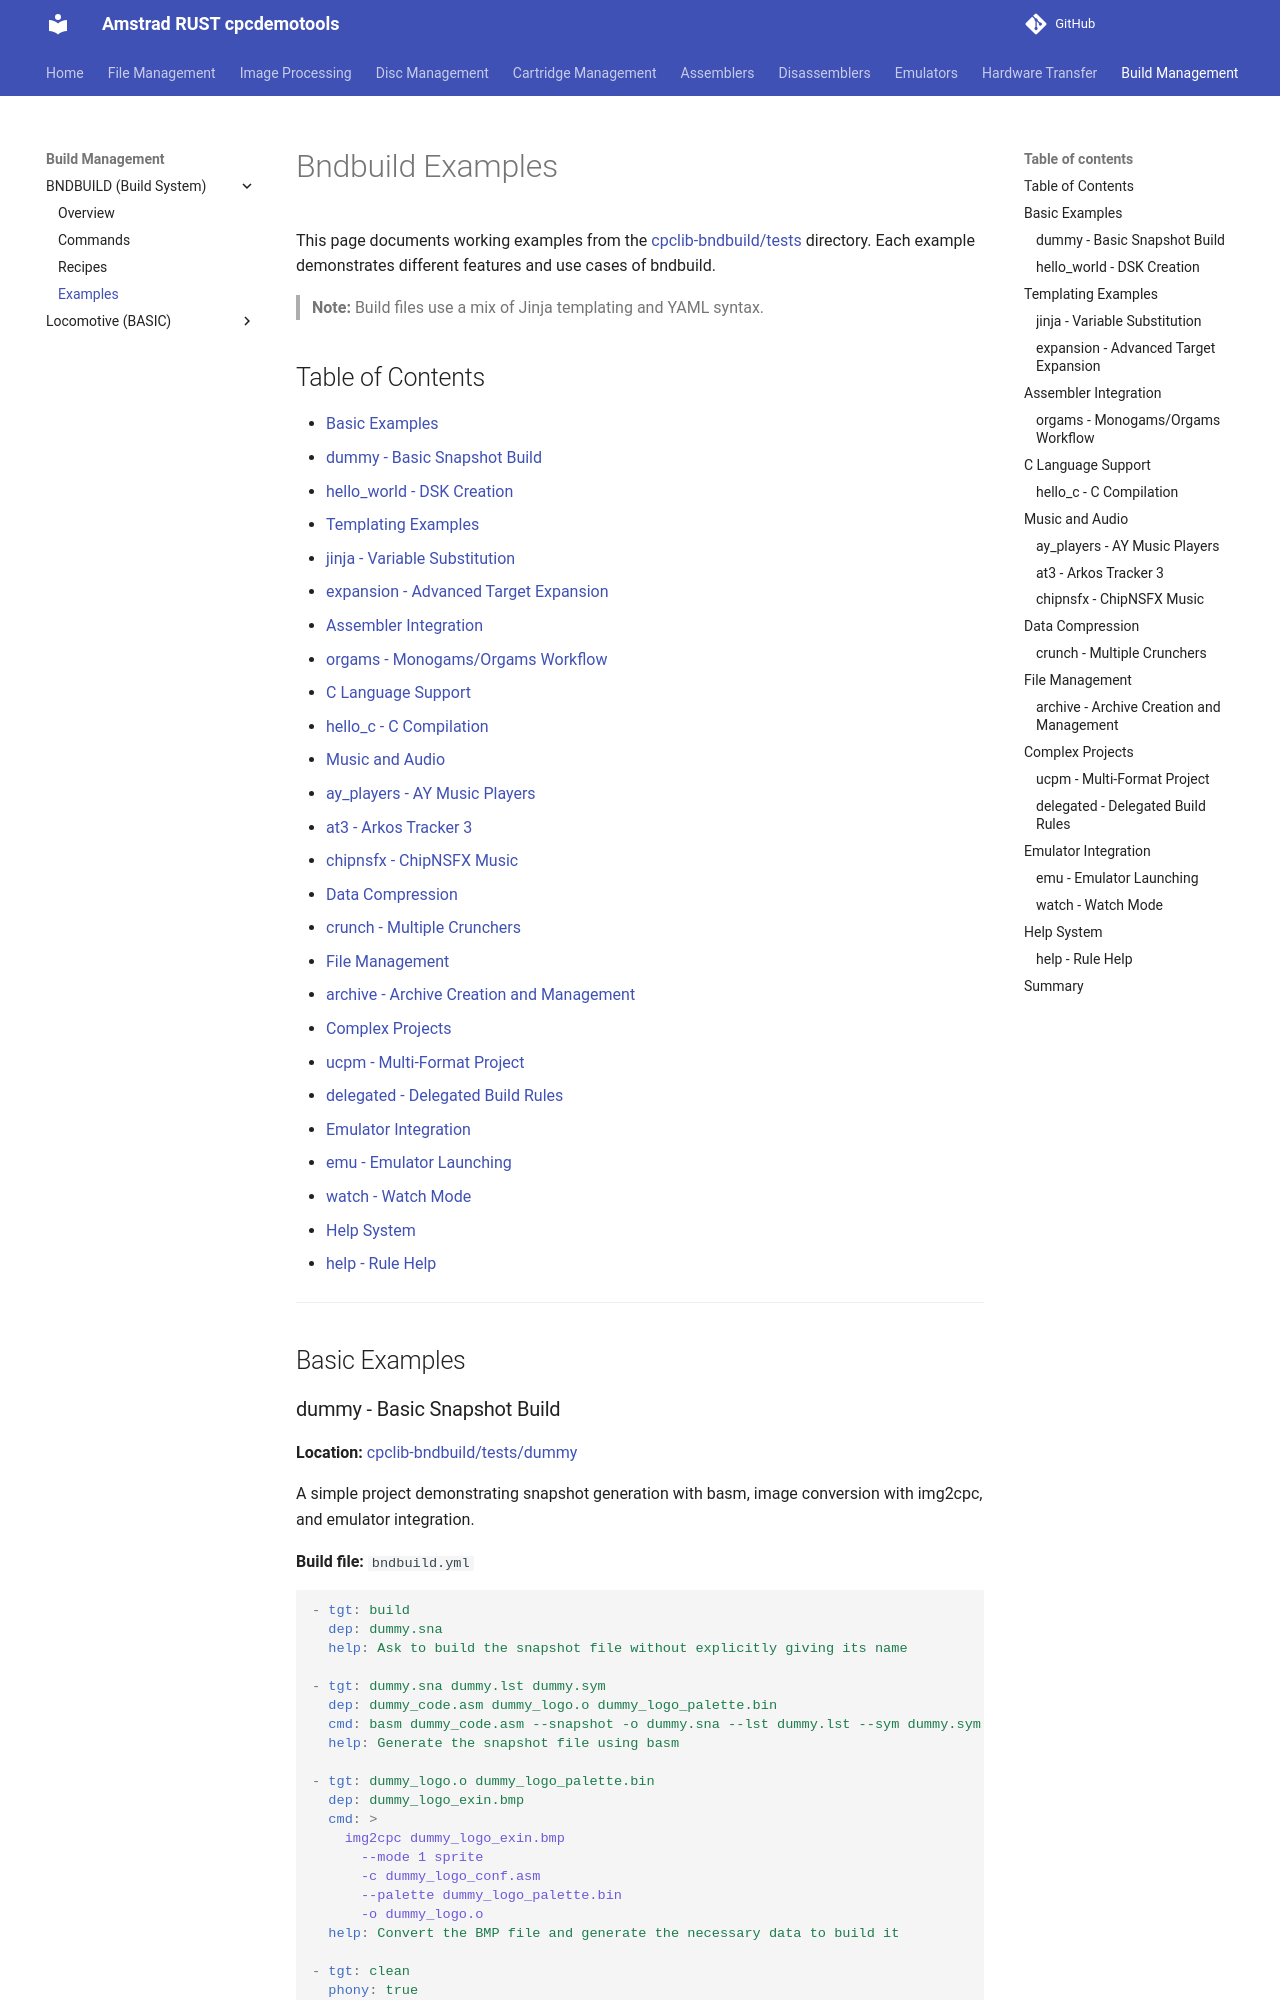

repository: cpcsdk/rust.cpclib · page: bndbuild/examples/index.html · generator: mkdocs

# Bndbuild Examples

This page documents working examples from the [cpclib-bndbuild/tests](https://github.com/cpcsdk/rust.cpclib/tree/master/cpclib-bndbuild/tests) directory. Each example demonstrates different features and use cases of bndbuild.

> **Note:** Build files use a mix of Jinja templating and YAML syntax.

## Table of Contents

- [Basic Examples](#basic-examples)
  - [dummy - Basic Snapshot Build](#dummy---basic-snapshot-build)
  - [hello_world - DSK Creation](#hello_world---dsk-creation)
- [Templating Examples](#templating-examples)
  - [jinja - Variable Substitution](#jinja---variable-substitution)
  - [expansion - Advanced Target Expansion](#expansion---advanced-target-expansion)
- [Assembler Integration](#assembler-integration)
  - [orgams - Monogams/Orgams Workflow](#orgams---monogamsorgams-workflow)
- [C Language Support](#c-language-support)
  - [hello_c - C Compilation](#hello_c---c-compilation)
- [Music and Audio](#music-and-audio)
  - [ay_players - AY Music Players](#ay_players---ay-music-players)
  - [at3 - Arkos Tracker 3](#at3---arkos-tracker-3)
  - [chipnsfx - ChipNSFX Music](#chipnsfx---chipnsfx-music)
- [Data Compression](#data-compression)
  - [crunch - Multiple Crunchers](#crunch---multiple-crunchers)
- [File Management](#file-management)
  - [archive - Archive Creation and Management](#archive---archive-creation-and-management)
- [Complex Projects](#complex-projects)
  - [ucpm - Multi-Format Project](#ucpm---multi-format-project)
  - [delegated - Delegated Build Rules](#delegated---delegated-build-rules)
- [Emulator Integration](#emulator-integration)
  - [emu - Emulator Launching](#emu---emulator-launching)
  - [watch - Watch Mode](#watch---watch-mode)
- [Help System](#help-system)
  - [help - Rule Help](#help---rule-help)

---

## Basic Examples
